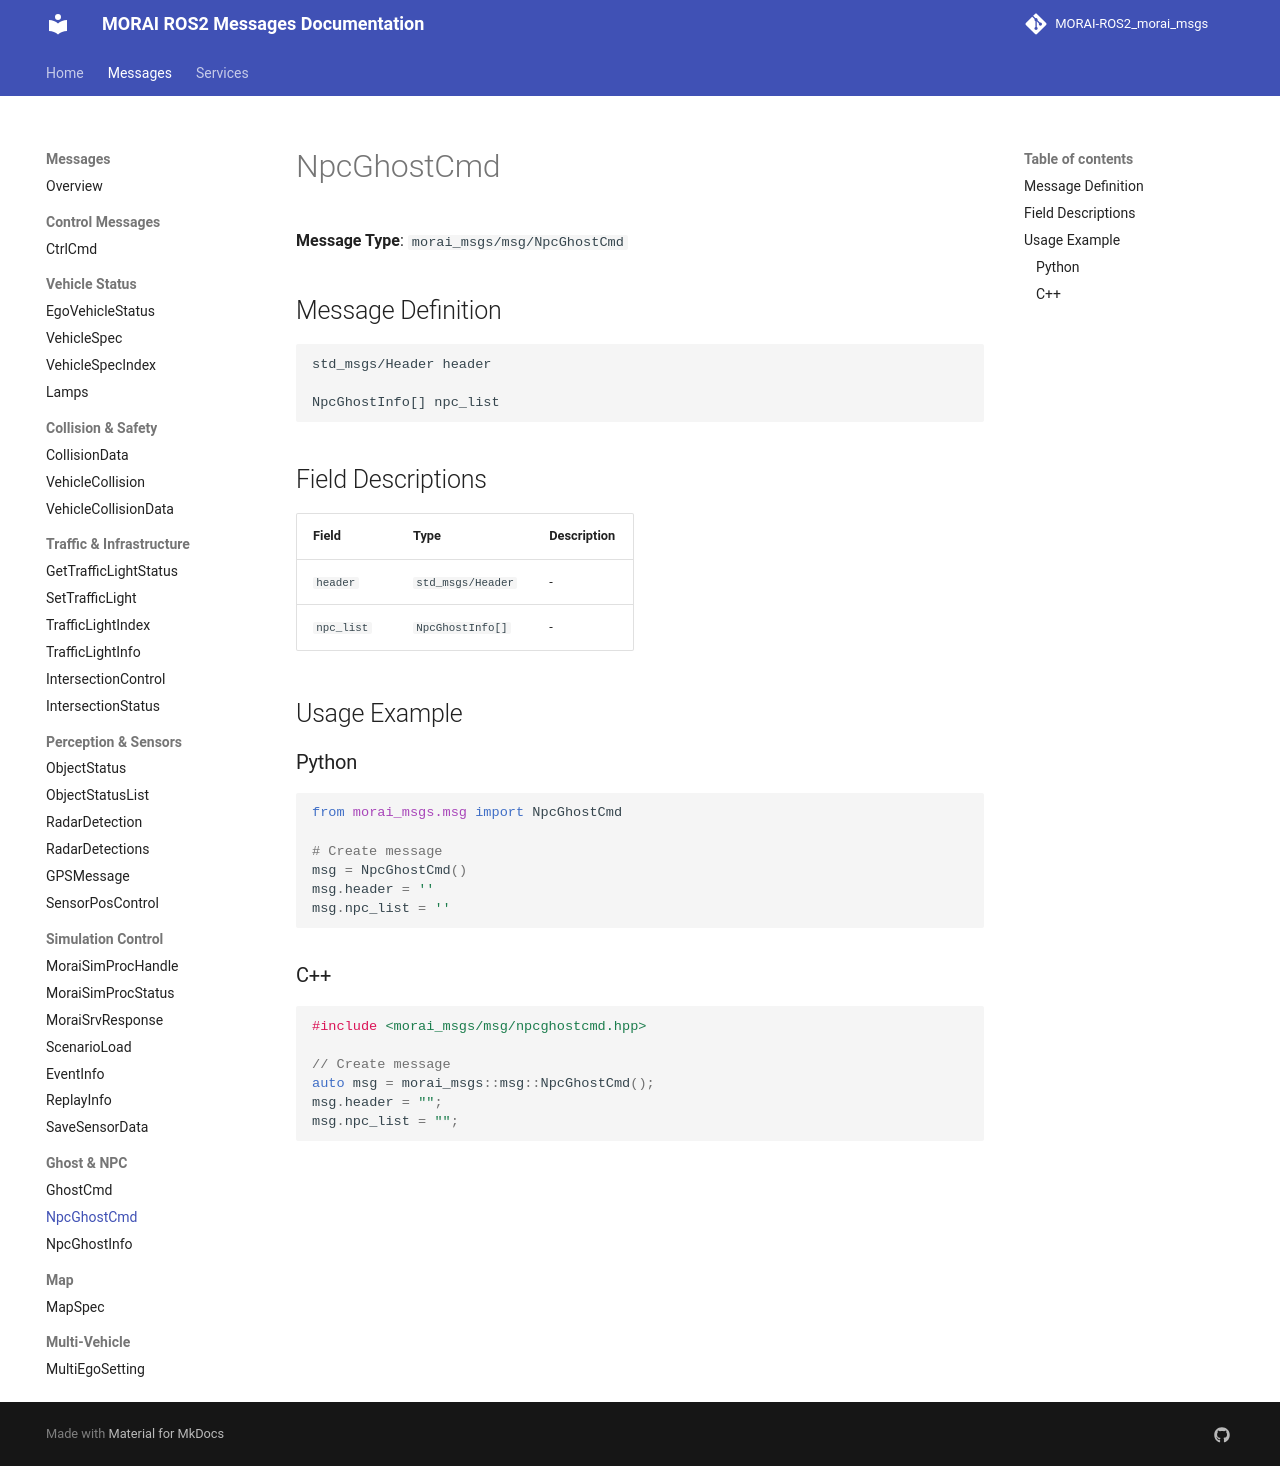

repository: Proejct-MR-2026/MR_Morai-Autoware_Morai-Disturbance-msg · page: messages/NpcGhostCmd/index.html · generator: mkdocs

# NpcGhostCmd

**Message Type**: `morai_msgs/msg/NpcGhostCmd`

## Message Definition

```
std_msgs/Header header

NpcGhostInfo[] npc_list
```

## Field Descriptions

| Field | Type | Description |
|-------|------|-------------|
| `header` | `std_msgs/Header` | - |
| `npc_list` | `NpcGhostInfo[]` | - |

## Usage Example

### Python

```python
from morai_msgs.msg import NpcGhostCmd

# Create message
msg = NpcGhostCmd()
msg.header = ''
msg.npc_list = ''
```

### C++

```cpp
#include <morai_msgs/msg/npcghostcmd.hpp>

// Create message
auto msg = morai_msgs::msg::NpcGhostCmd();
msg.header = "";
msg.npc_list = "";
```
